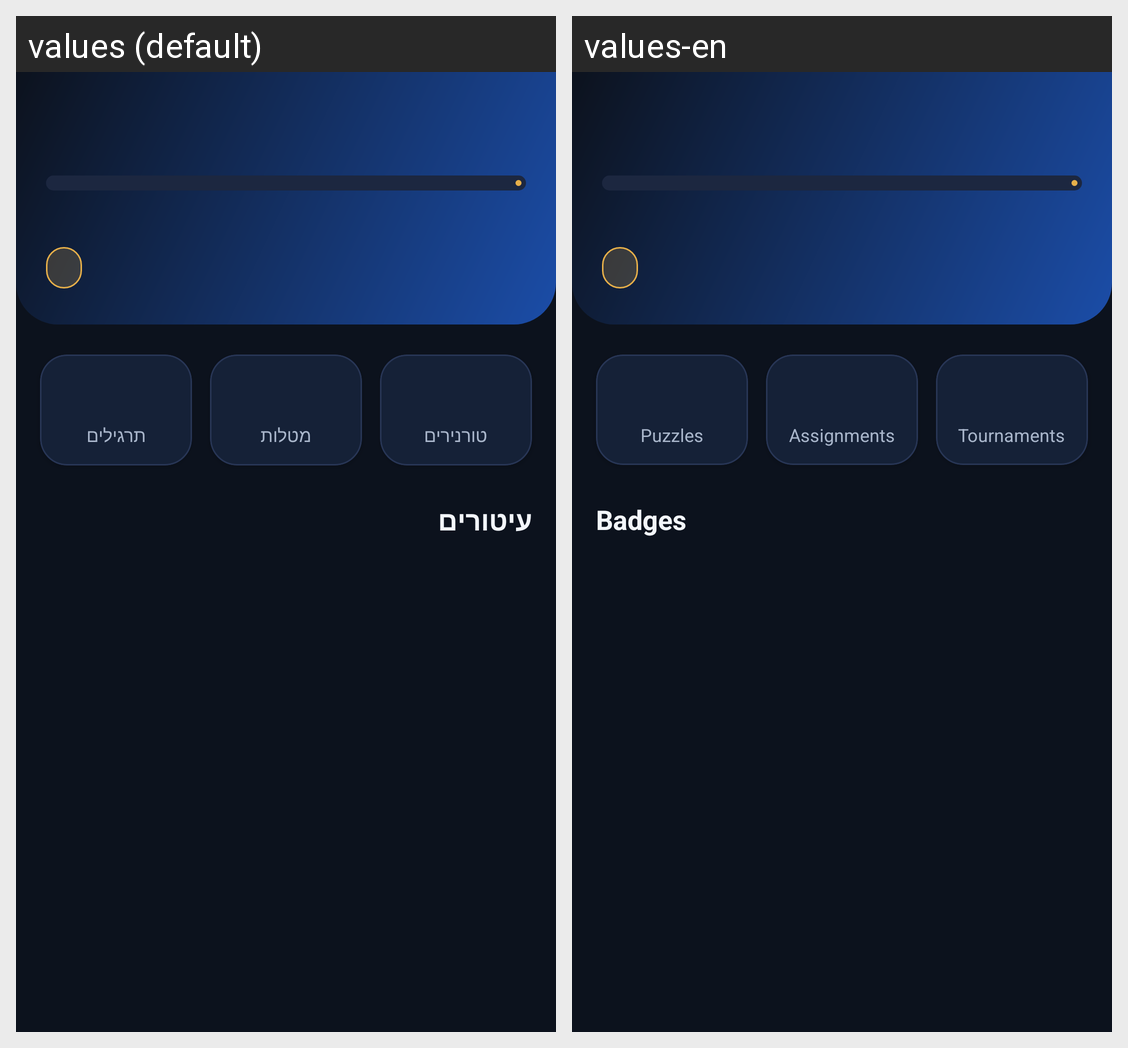

Translations of the strings shown on this Android screen, per locale in the grid:
Android screen res/layout/fragment_progress.xml rendered under 2 locales, left to right: values (default), values-en. Device: Nexus 5 (rendered at 1080×1920; each locale shown at half size, 540×960, under a caption strip naming it); theme Theme.PTChess.
Strings drawn on this screen, with the default value and each locale's value (text and hints the layout hard-codes, and strings that could not be matched under every locale, appear in the picture but are not listed):

gam_puzzles
  values: תרגילים
  values-en: Puzzles

gam_assignments
  values: מטלות
  values-en: Assignments

gam_tournaments
  values: טורנירים
  values-en: Tournaments

gam_badges
  values: עיטורים
  values-en: Badges
